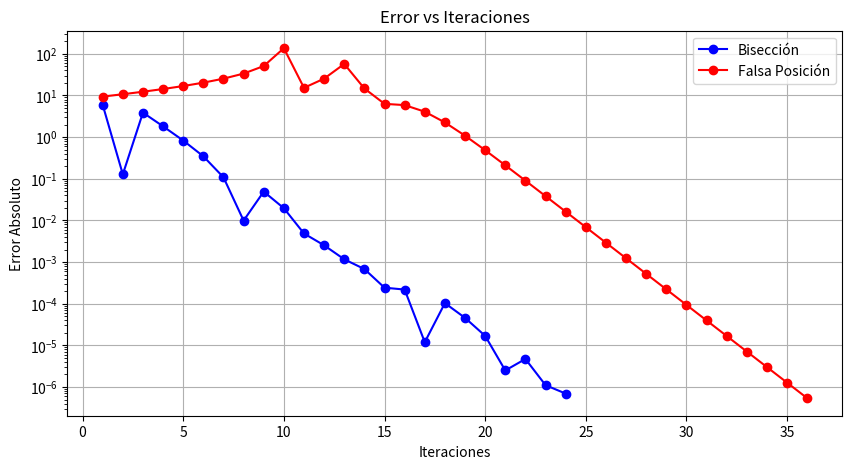

Reproduce this figure in Python.
import numpy as np
import matplotlib.pyplot as plt

g = 9.81  # gravedad en m/s^2
v0 = 20   # velocidad inicial en m/s
x = 35    # distancia al catcher en m
y0 = 2    # altura inicial en m
yf = 1    # altura final en m

def trayectoria(theta):
    """
    Función que modela la trayectoria de la pelota.
    Queremos encontrar theta donde f(theta) = 0
    """
    theta_rad = np.radians(theta)
    return y0 + x * np.tan(theta_rad) - (g * x**2) / (2 * v0**2 * np.cos(theta_rad)**2) - yf

def biseccion(f, a, b, tol=1e-6, max_iter=100):
    """Método de bisección para encontrar la raíz de la función f"""
    iteraciones = []
    errores = []
    for i in range(max_iter):
        c = (a + b) / 2
        error = abs(f(c))
        iteraciones.append(i+1)
        errores.append(error)
        if error < tol:
            break
        if f(a) * f(c) < 0:
            b = c
        else:
            a = c
    return c, iteraciones, errores

def falsa_posicion(f, a, b, tol=1e-6, max_iter=100):
    """Método de falsa posición para encontrar la raíz de la función f"""
    iteraciones = []
    errores = []
    for i in range(max_iter):
        c = b - f(b) * (b - a) / (f(b) - f(a))
        error = abs(f(c))
        iteraciones.append(i+1)
        errores.append(error)
        if error < tol:
            break
        if f(a) * f(c) < 0:
            b = c
        else:
            a = c
    return c, iteraciones, errores




# Intervalo de búsqueda para theta (0° a 90°)
a, b = 10, 80

# Resolver con Bisección
theta_biseccion, it_biseccion, err_biseccion = biseccion(trayectoria, a, b)

# Resolver con Falsa Posición
theta_fp, it_fp, err_fp = falsa_posicion(trayectoria, a, b)

# Mostrar resultados
print(f"Ángulo estimado con Bisección: {theta_biseccion:.4f}°")
print(f"Ángulo estimado con Falsa Posición: {theta_fp:.4f}°")

# Graficar errores vs iteraciones
plt.figure(figsize=(10, 5))
plt.plot(it_biseccion, err_biseccion, 'bo-', label='Bisección')
plt.plot(it_fp, err_fp, 'ro-', label='Falsa Posición')
plt.xlabel('Iteraciones')
plt.ylabel('Error Absoluto')
plt.yscale('log')  # Escala logarítmica para visualizar mejor
plt.title('Error vs Iteraciones')
plt.legend()
plt.grid()
plt.show()
